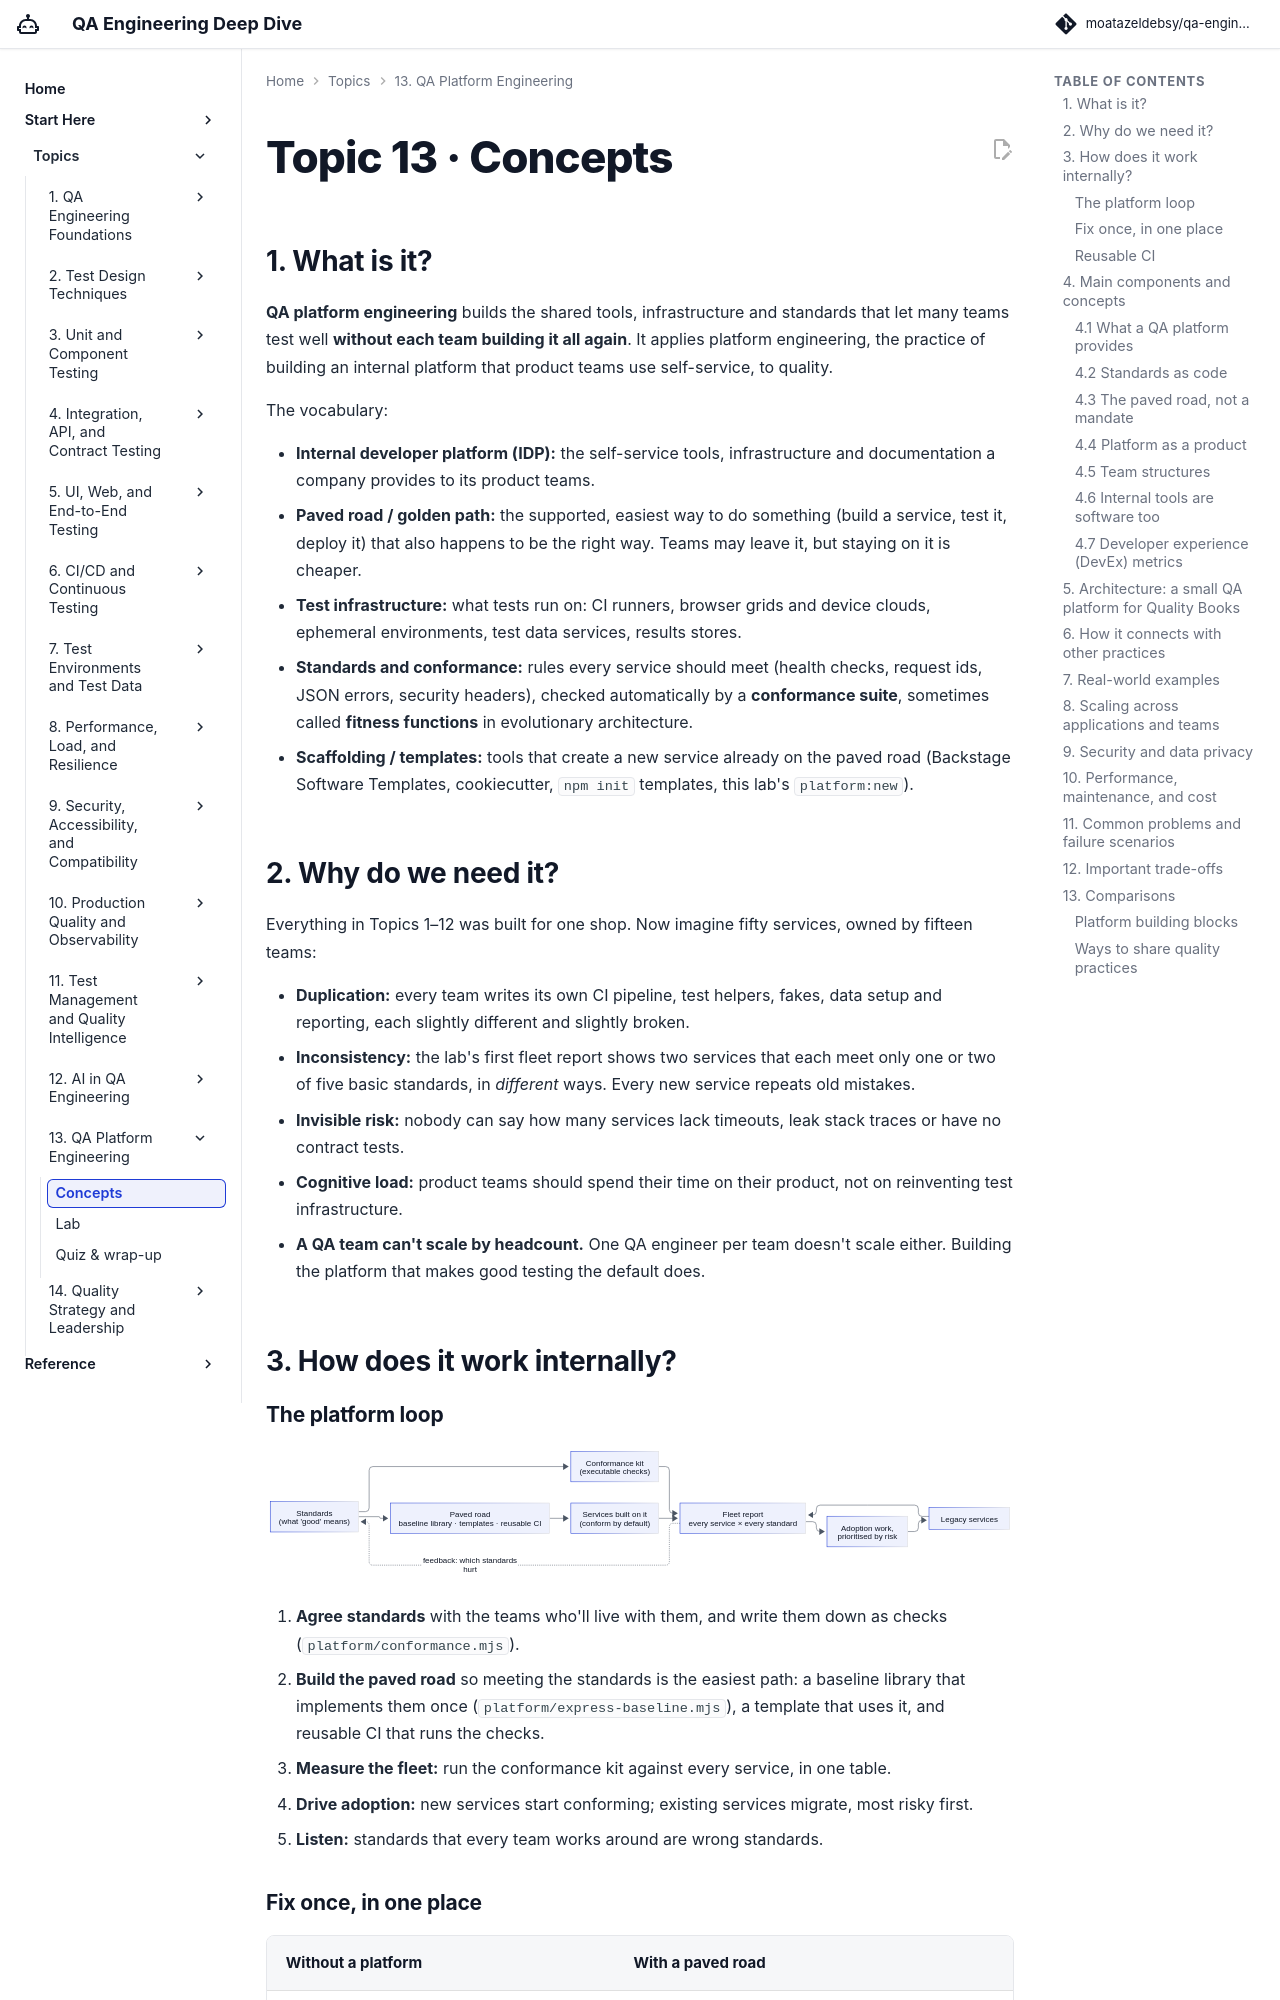

repository: moatazeldebsy/qa-ai-era-workshop · page: topics/13-platform/concepts/index.html · generator: mkdocs

# Topic 13 · Concepts

## 1. What is it?

**QA platform engineering** builds the shared tools, infrastructure and standards that let many teams test well **without each team building it all again**. It applies platform engineering, the practice of building an internal platform that product teams use self-service, to quality.

The vocabulary:

- **Internal developer platform (IDP):** the self-service tools, infrastructure and documentation a company provides to its product teams.
- **Paved road / golden path:** the supported, easiest way to do something (build a service, test it, deploy it) that also happens to be the right way. Teams may leave it, but staying on it is cheaper.
- **Test infrastructure:** what tests run on: CI runners, browser grids and device clouds, ephemeral environments, test data services, results stores.
- **Standards and conformance:** rules every service should meet (health checks, request ids, JSON errors, security headers), checked automatically by a **conformance suite**, sometimes called **fitness functions** in evolutionary architecture.
- **Scaffolding / templates:** tools that create a new service already on the paved road (Backstage Software Templates, cookiecutter, `npm init` templates, this lab's `platform:new`).

## 2. Why do we need it?

Everything in Topics 1–12 was built for one shop. Now imagine fifty services, owned by fifteen teams:

- **Duplication:** every team writes its own CI pipeline, test helpers, fakes, data setup and reporting, each slightly different and slightly broken.
- **Inconsistency:** the lab's first fleet report shows two services that each meet only one or two of five basic standards, in *different* ways. Every new service repeats old mistakes.
- **Invisible risk:** nobody can say how many services lack timeouts, leak stack traces or have no contract tests.
- **Cognitive load:** product teams should spend their time on their product, not on reinventing test infrastructure.
- **A QA team can't scale by headcount.** One QA engineer per team doesn't scale either. Building the platform that makes good testing the default does.

## 3. How does it work internally?
